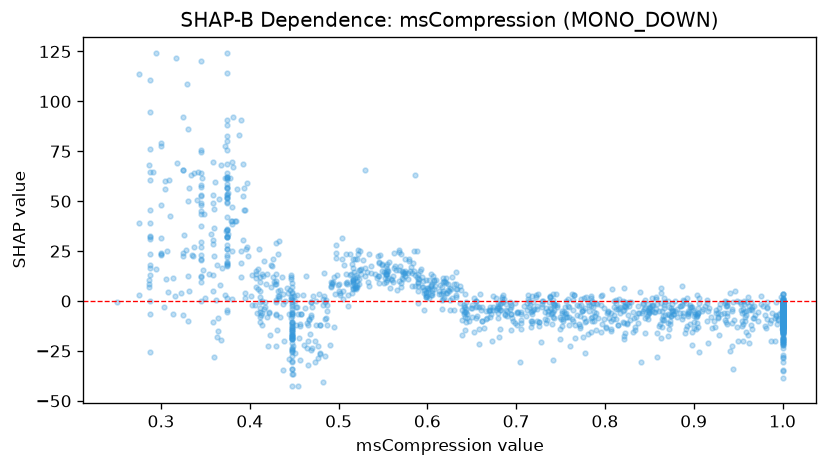

The data file committed next to this chart (first rows):
feature_value, shap_value
0.854, -1.891
0.943, -4.024
0.713, 0.7824
0.765, 2.96
0.758, -2.654
0.759, -7.974
1.0, -11.89
1.0, -4.103
0.666, -5.172
0.833, -8.544
0.323, 3.844
1.0, -5.205
1.0, -2.621
0.414, 13.69
0.915, 0.4901
0.779, 2.19
0.374, 1.5
0.367, -19.65
0.677, 1.365
1.0, -2.787
0.72, -3.742
0.915, -1.002
0.956, -3.939
0.559, 10.9
0.905, -3.321
0.585, 15.02
0.288, 23.38
1.0, -7.94
0.785, 0.08236
0.49, -22.25
0.815, -3.946
0.73, 0.185
0.491, 7.315
0.448, -2.704
1.0, -7.607
0.516, 10.72
0.871, -6.61
0.288, -25.37
0.9, -10.31
0.764, 0.3378
1.0, -2.389
0.575, 14.2
0.705, -6.498
0.557, 19.62
0.358, 4.932
0.376, 33.75
0.679, -3.53
0.374, 31.89
0.858, 1.951
0.347, 15.73
0.25, -0.4964
0.551, 9.058
1.0, -6.437
0.832, -5.298
0.579, 19.86
0.555, 14.91
0.358, -10.74
0.93, -1.482
0.448, -17.48
1.0, -2.813
... 1,366 more rows
